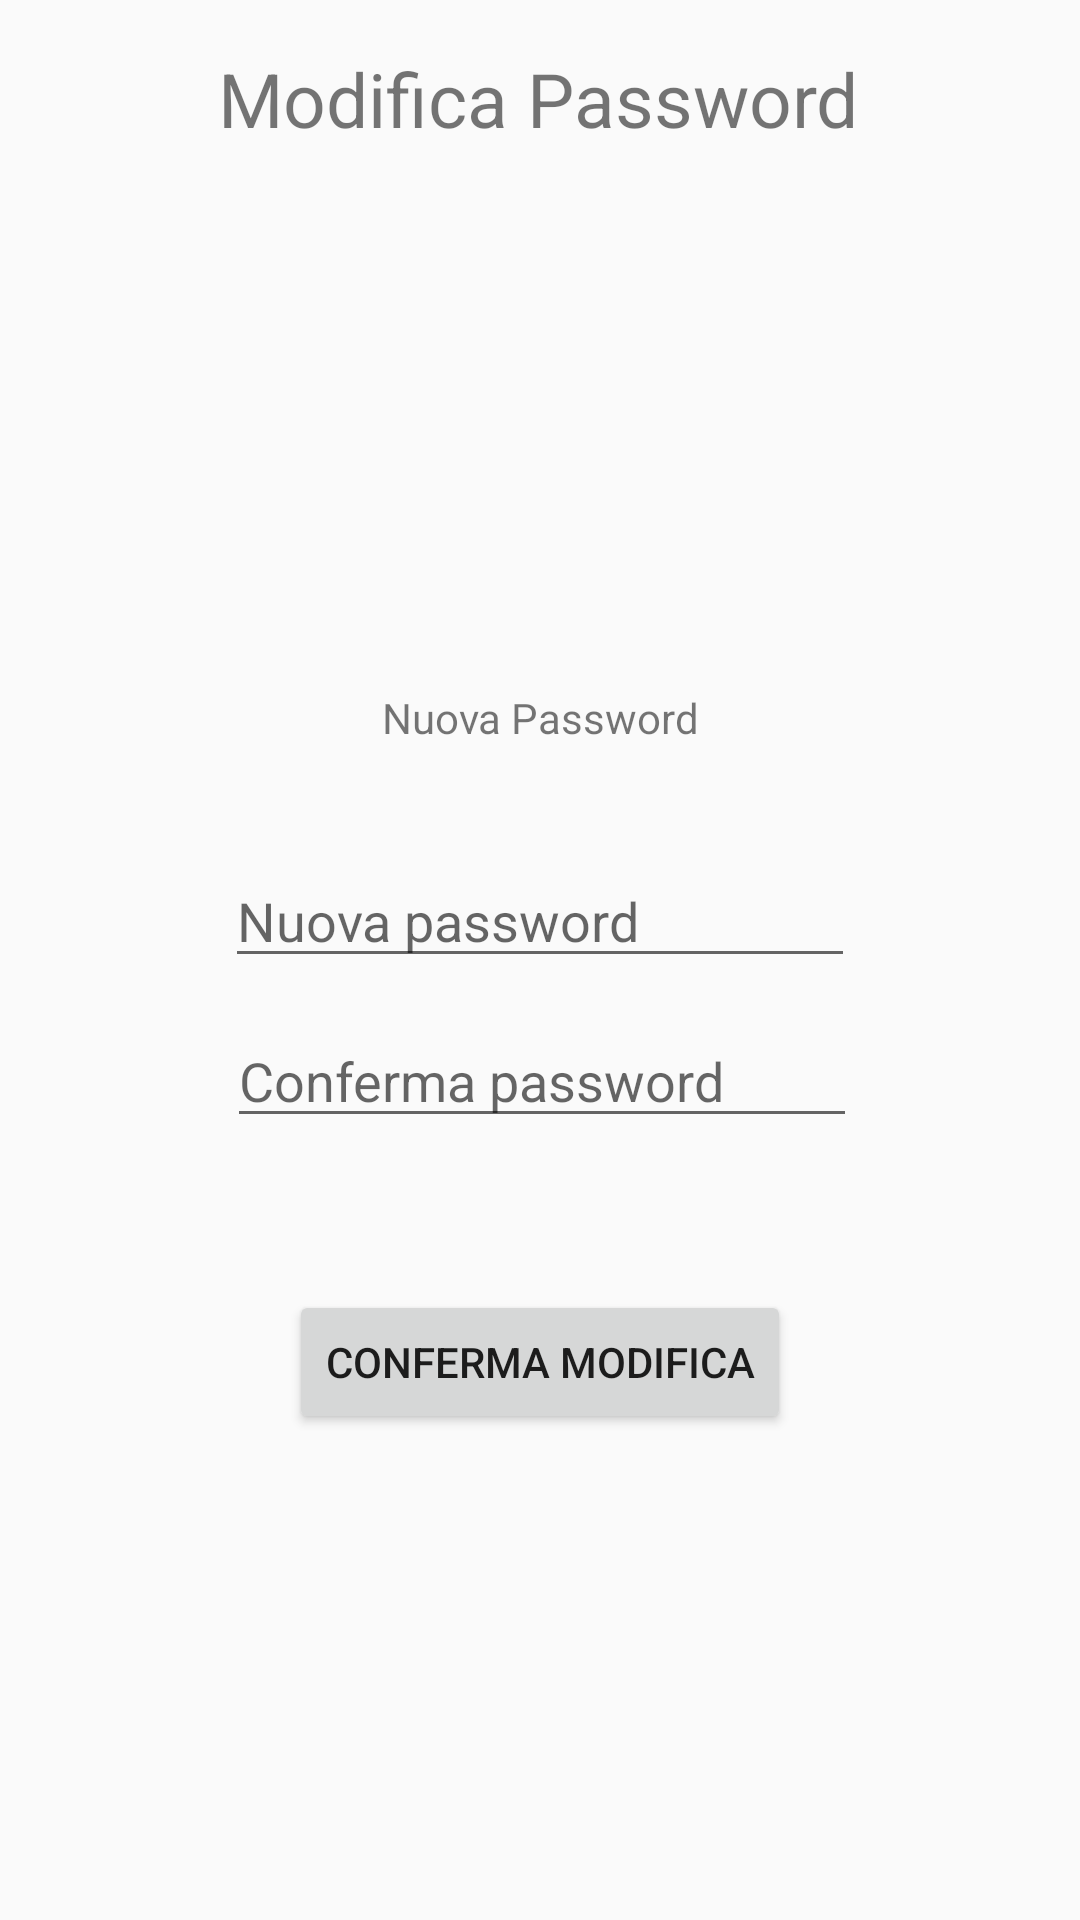

Produce the Android XML layout that renders to this screen, including the resource entries it uses.
<!-- AndroidManifest.xml: application theme AppTheme -->
<!-- res/layout/activity_change_password.xml -->
<?xml version="1.0" encoding="utf-8"?>
<androidx.constraintlayout.widget.ConstraintLayout xmlns:android="http://schemas.android.com/apk/res/android"
    xmlns:app="http://schemas.android.com/apk/res-auto"
    xmlns:tools="http://schemas.android.com/tools"
    android:layout_width="match_parent"
    android:layout_height="match_parent"
    tools:context=".ChangePassword">


    <TextView
        android:id="@+id/textView10"
        android:layout_width="wrap_content"
        android:layout_height="wrap_content"
        android:layout_marginTop="16dp"
        android:text="Modifica Password"
        android:textSize="25dp"
        app:layout_constraintEnd_toEndOf="parent"
        app:layout_constraintHorizontal_bias="0.496"
        app:layout_constraintStart_toStartOf="parent"
        app:layout_constraintTop_toTopOf="parent" />

    <TextView
        android:id="@+id/textView11"
        android:layout_width="wrap_content"
        android:layout_height="wrap_content"
        android:layout_marginBottom="36dp"
        android:text="Nuova Password"
        app:layout_constraintBottom_toTopOf="@+id/editText3"
        app:layout_constraintEnd_toEndOf="parent"
        app:layout_constraintStart_toStartOf="parent" />

    <EditText
        android:id="@+id/editText3"
        android:layout_width="wrap_content"
        android:layout_height="wrap_content"
        android:layout_marginBottom="104dp"
        android:ems="10"
        android:hint="Nuova password"
        android:password="true"
        app:layout_constraintBottom_toTopOf="@+id/button4"
        app:layout_constraintEnd_toEndOf="parent"
        app:layout_constraintStart_toStartOf="parent" />

    <EditText
        android:id="@+id/editText4"
        android:layout_width="wrap_content"
        android:layout_height="wrap_content"
        android:layout_marginTop="12dp"
        android:ems="10"
        android:hint="Conferma password"
        android:password="true"
        app:layout_constraintEnd_toEndOf="parent"
        app:layout_constraintHorizontal_bias="0.505"
        app:layout_constraintStart_toStartOf="parent"
        app:layout_constraintTop_toBottomOf="@+id/editText3" />

    <Button
        android:id="@+id/button4"
        android:layout_width="wrap_content"
        android:layout_height="wrap_content"
        android:layout_marginBottom="162dp"
        android:text="Conferma Modifica"
        app:layout_constraintBottom_toBottomOf="parent"
        app:layout_constraintEnd_toEndOf="parent"
        app:layout_constraintStart_toStartOf="parent" />

</androidx.constraintlayout.widget.ConstraintLayout>
<!-- resources referenced by this layout -->
<resources>
  <style name="AppTheme" parent="Theme.AppCompat.Light.DarkActionBar">
          
          <item name="colorPrimary">#2196F3</item>
          <item name="colorPrimaryDark">#3F51B5</item>
          <item name="colorAccent">#03A9F4</item>
      </style>
</resources>
